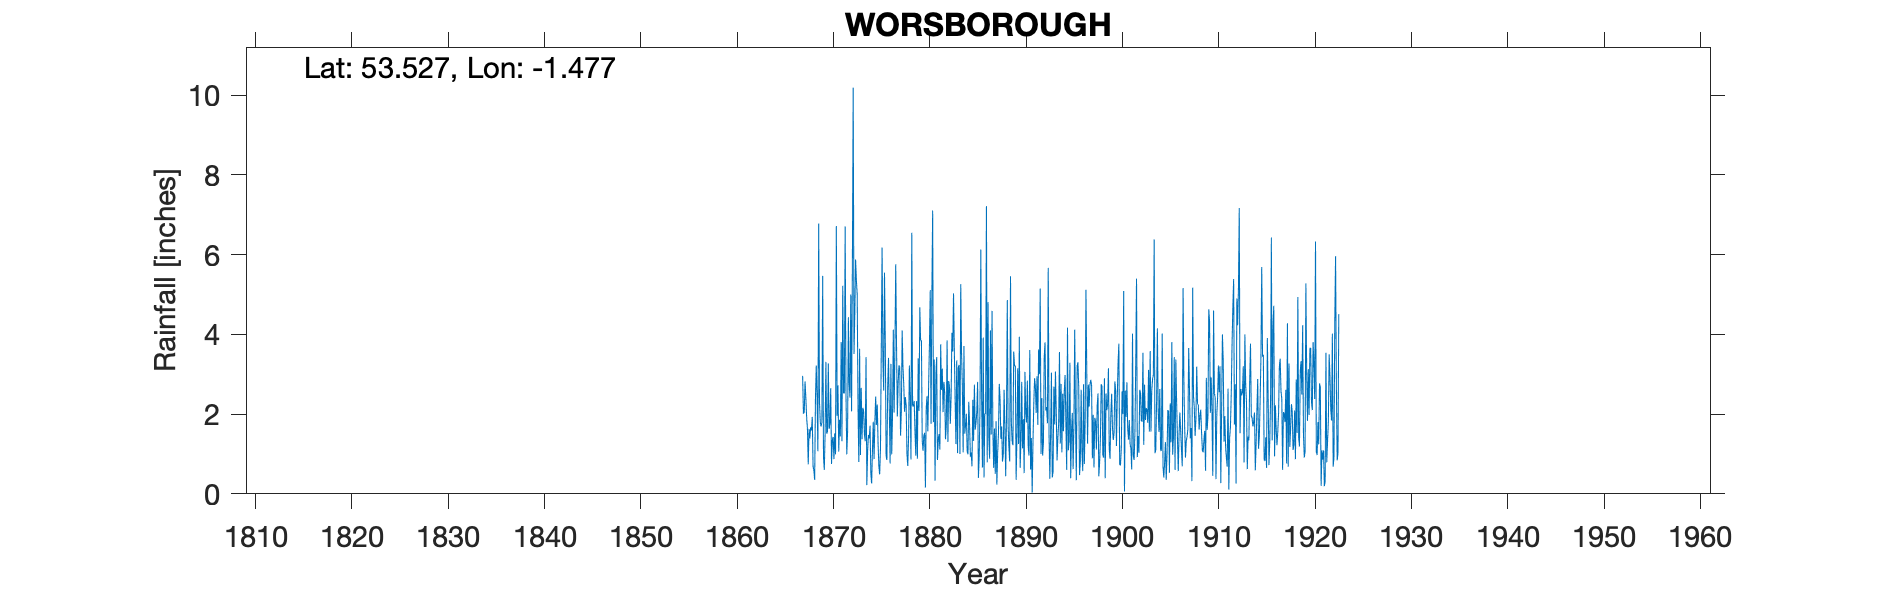

The table this chart was drawn from, first rows:
WORSBOROUGH, , , , , , , , , , , , , , , , , , , , , , , 
Grid ref, SE348035, Long, -1.477, Lat, 53.53, Elevation, 225, ft, , , , , , , , , , , , , , , 
Station no, RR158, , , , , , , , , , , , , , , , , , , , , , 
, 1860, 1861, 1862, 1863, 1864, 1865, 1866, 1867, 1868, 1869, 1870, 1871, 1872, 1873, 1874, 1875, 1876, 1877, 1878, 1879, 1880, 1881, 1882
January, , , , , , , , , 1.39, 2.3, 1.63, 1.06, 4.43, 2.19, 1.08, 2.24, 0.85, 3.7, 2.21, 0.96, 0.16, 0.33, 2.54
February, , , , , , , , , 1.67, 1.79, 1.75, 1.86, 2.74, 0.8, 1.48, 1.26, 2.69, 1.94, 0.99, 2.33, 2.16, 3, 1.37
March, , , , , , , , , 1.59, 1.69, 2.65, 1.44, 2.41, 3.64, 1.39, 0.69, 3.41, 2.77, 0.7, 0.88, 2.45, 3.43, 1.71
April, , , , , , , , 2.96, 1.93, 1.8, 0.75, 3.81, 5, 0.97, 1.71, 0.49, 2.11, 3.22, 1.43, 3.4, 1.57, 0.85, 3.85
May, , , , , , , , 2.01, 0.69, 5.47, 1.34, 1.32, 2.07, 2.66, 0.5, 1.15, 0.76, 3.18, 3.22, 2.08, 2.74, 1.36, 1.3
June, , , , , , , , 2.05, 0.59, 0.92, 1.43, 5.22, 5.77, 1.37, 0.26, 3.63, 3.26, 1.46, 2.41, 4.68, 3.75, 1.5, 2.83
July, , , , , , , , 2.82, 0.35, 0.6, 0.87, 2.53, 10.19, 2.16, 1.11, 6.18, 0.99, 2.07, 0.86, 3.85, 5.11, 1.11, 2.68
August, , , , , , , , 2.42, 2.41, 1.51, 1.52, 2.52, 3.51, 2.08, 1.81, 3.36, 1.96, 4.1, 6.55, 3.85, 1.76, 3.75, 1.76
September, , , , , , , , 1.92, 3.22, 3.31, 0.99, 6.71, 4.51, 1.49, 0.87, 2.59, 4.12, 3.18, 2.21, 1.35, 4.94, 2.61, 2.45
October, , , , , , , , 1.63, 2.44, 1.51, 6.72, 2.52, 5.88, 1.32, 1.81, 5.55, 2.04, 2.75, 2.19, 1.08, 7.11, 3.14, 4.04
November, , , , , , , , 0.74, 1.07, 1.56, 1.96, 0.99, 5.35, 3.43, 2.44, 3.78, 3.6, 2.06, 2.33, 1.46, 1.8, 2.05, 3.57
December, , , , , , , , 1.63, 6.78, 3.27, 2.72, 1.54, 5, 0.22, 1.73, 0.95, 5.76, 2.43, 1.55, 1.53, 3.37, 2.81, 5.03
Total, , , , , , , , , 24.13, 25.73, 24.33, 31.52, 56.86, 22.33, 16.19, 31.87, 31.55, 32.86, 26.65, 27.45, 36.92, 25.94, 33.13
IDR 1919 Mar, , , , , , , , , , , , , , , , , , , , , , , 
